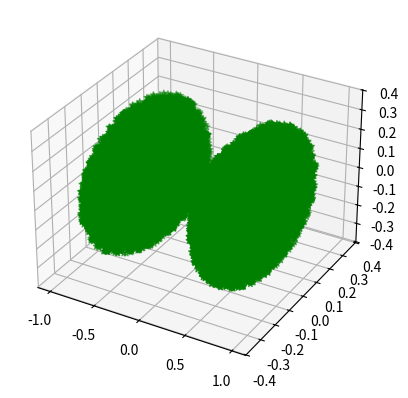

Here is the Python script that generated this plot:
#!/usr/bin/env python3
# -*- coding: utf-8 -*-
"""
Created on Fri Jan 28 09:24:57 2022

@author: ilariacaporali
"""

import numpy as np
from numpy.random import random, seed 
import matplotlib.pyplot as plt

seed(12137)

N = int(1e5)

a = random(N)
b = random(N)
c = random(N)

xr = 2*a - 1.
yr = b - 0.5
zr = c - 0.5

xx = []
yy = []
zz = []

for i in range(N):
    if ( (xr[i]**2 + yr[i]**2 + zr[i]**2)**2 <= (xr[i]**2 - yr[i]**2 - zr[i]**2)  ):
        xx.append(xr[i])
        yy.append(yr[i])
        zz.append(zr[i])
        
xx = np.array(xx)
yy = np.array(yy)
zz = np.array(zz)

fig = plt.figure()
ax = fig.add_subplot(projection='3d')

ax.scatter(xx, yy, zz, marker='*', color='green')

plt.show()

#integral

M = int(1e5)

ai = random(M)
bi = random(M)
ci = random(M)

xi = 2*ai - 1.
yi = bi - 0.5
zi = ci - 0.5

k = 0 #counter

for i in range(M):
    if ( (xi[i]**2 + yi[i]**2 + zi[i]**2)**2 <= (xi[i]**2 - yi[i]**2 - zi[i]**2)  ):
        k += 1
        
I = k*2/M

print(I)


        